Image classification data set "dataset" (AlyonaChep/bird-identification-system on GitHub). Class labels (5): blackbird, blue tit, great tit, robin, sparrow.

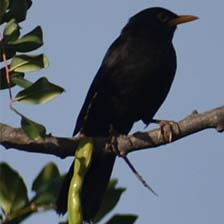
Label: blackbird

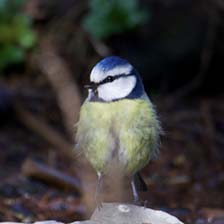
Label: blue tit

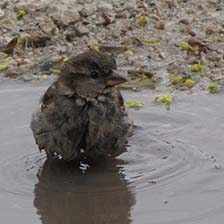
Label: sparrow

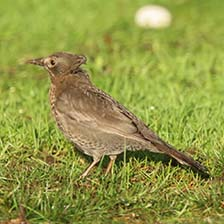
Label: blackbird

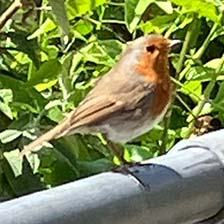
Label: robin

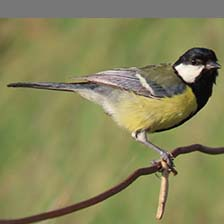
Label: great tit
